The GitHub repository DunithNK/BioDiversityApp contains a labelled image folder "prepared_classifier_dataset" with 2 categories: leopard, non-leopard. Examples follow, each with its label.

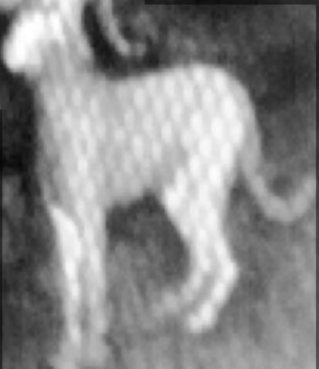
Label: non-leopard

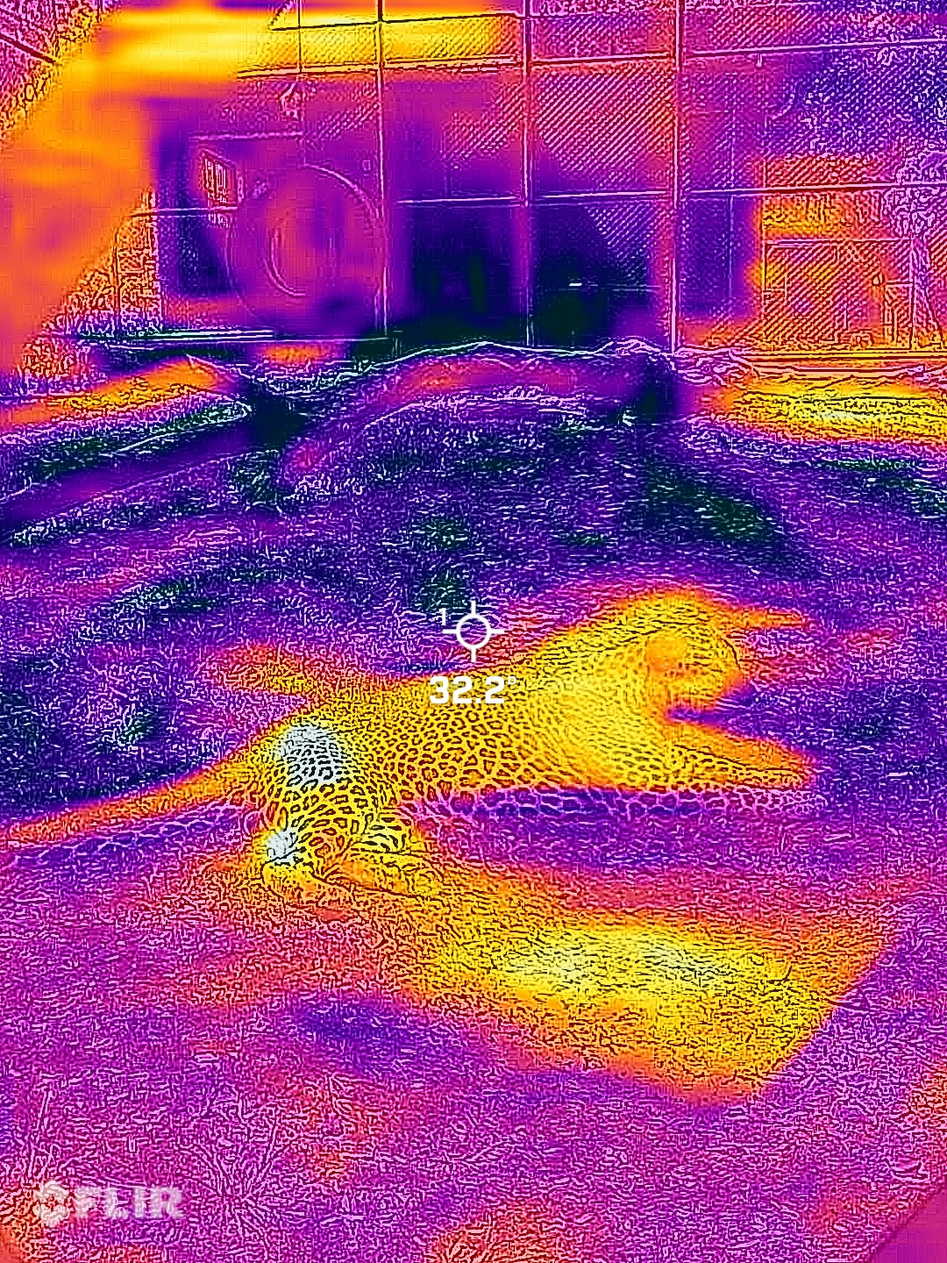
Label: leopard

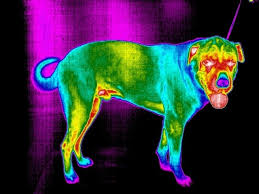
Label: non-leopard

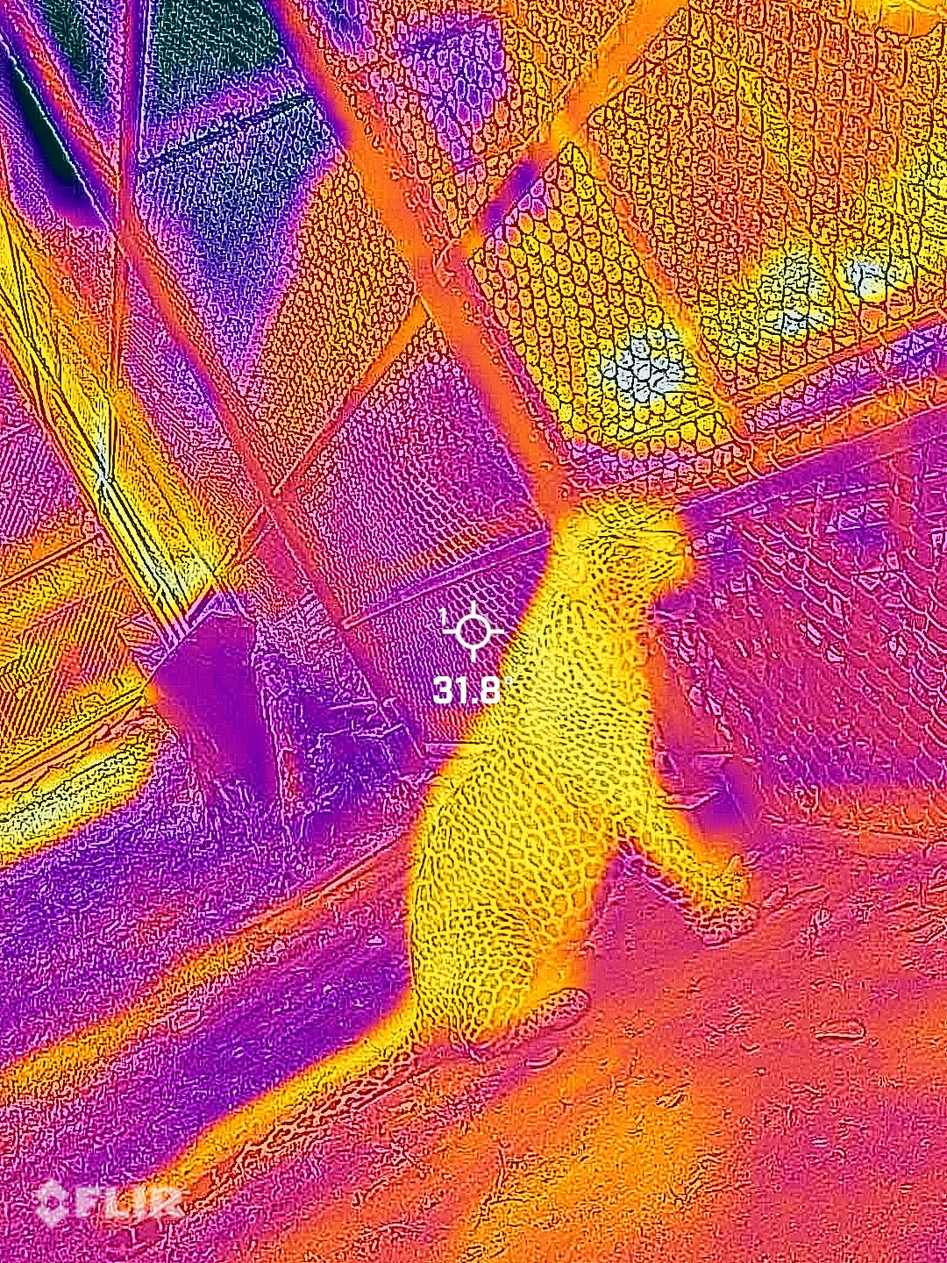
Label: leopard

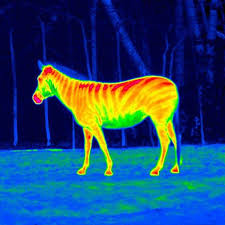
Label: non-leopard

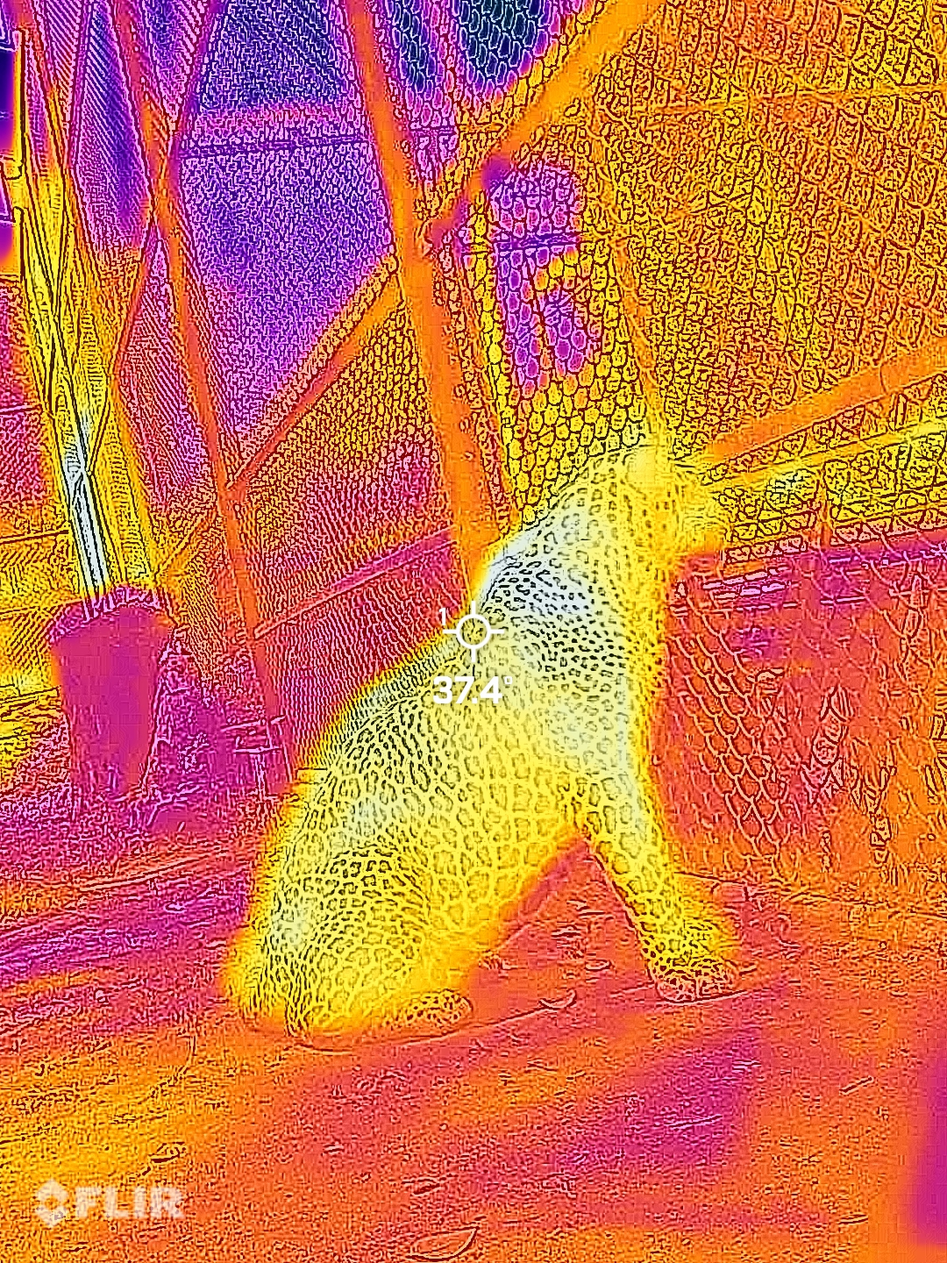
Label: leopard
